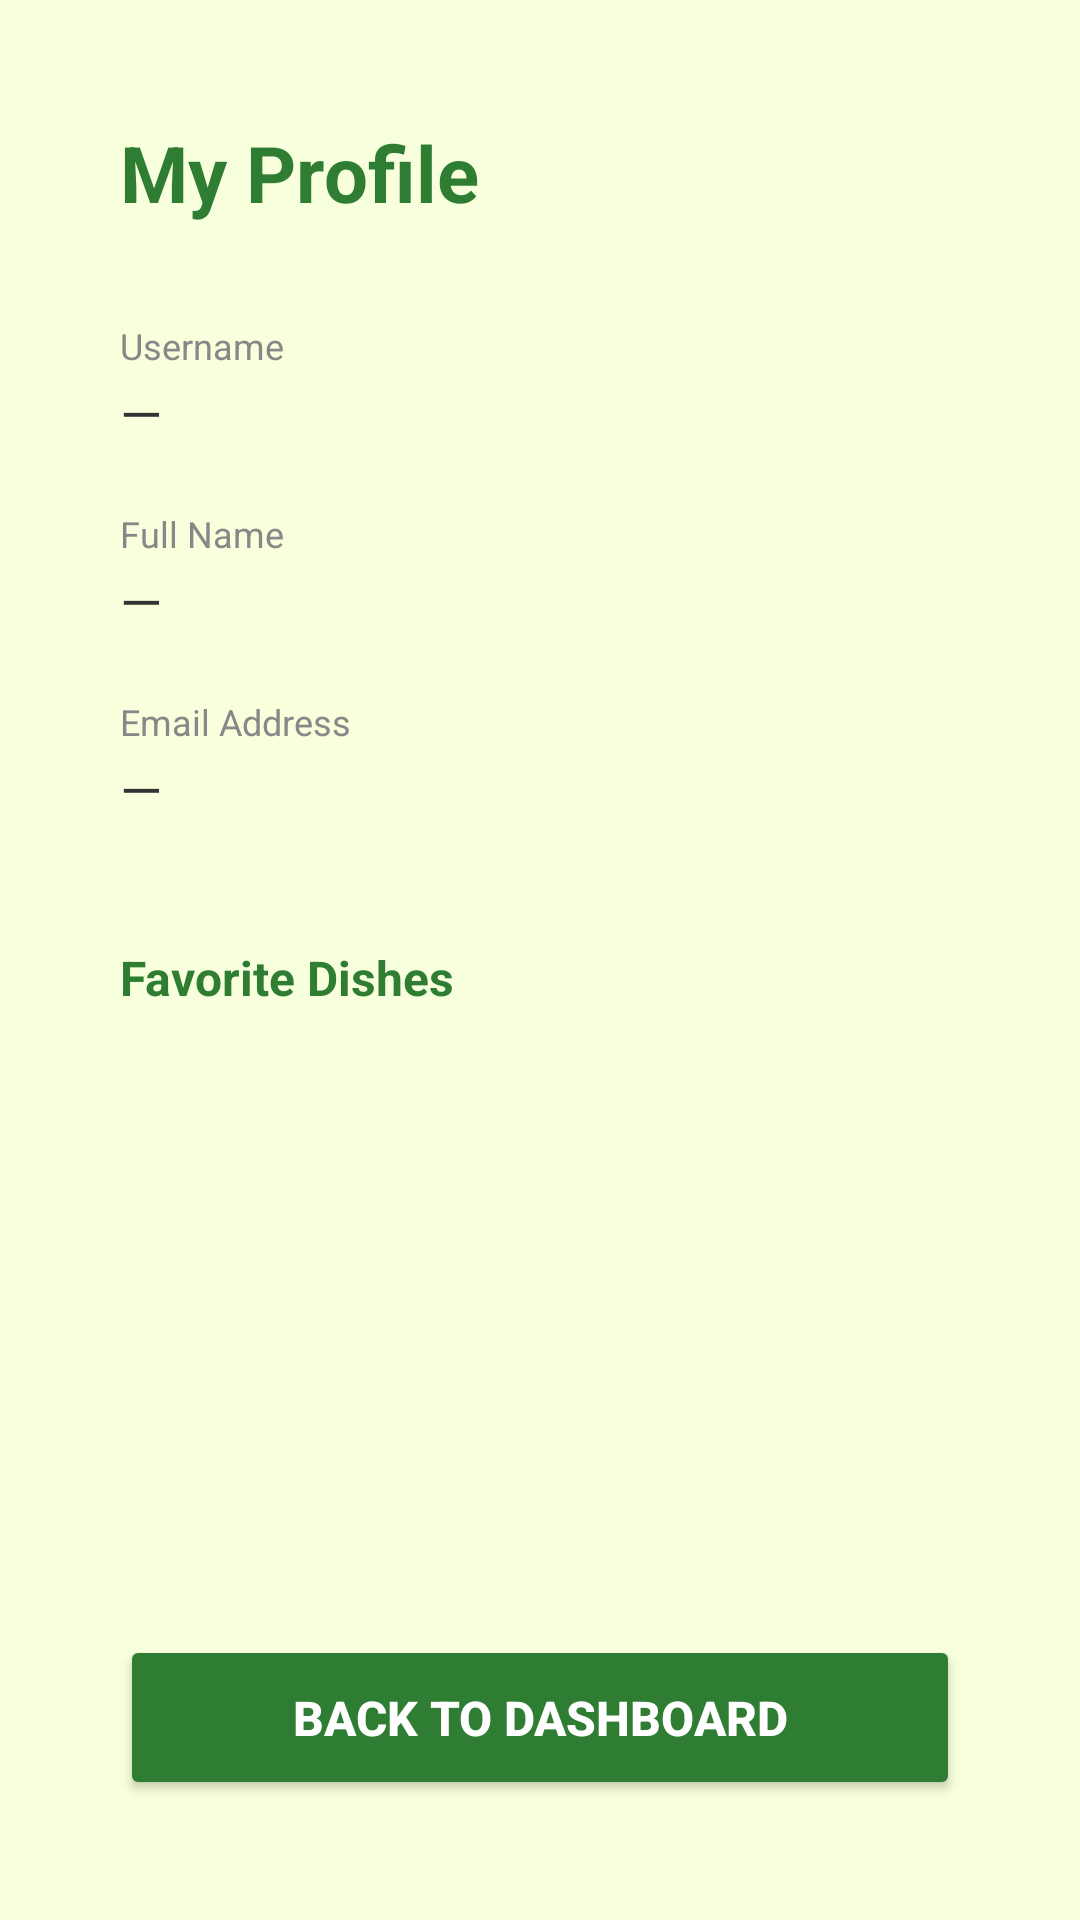

Here is an Android app screen rendered from its layout file. Give the layout XML and the strings, colors and styles it references.
<!-- AndroidManifest.xml: application theme Theme.AppCompat.Light.NoActionBar -->
<!-- res/layout/activity_profile.xml -->
<?xml version="1.0" encoding="utf-8"?>

<LinearLayout xmlns:android="http://schemas.android.com/apk/res/android"
    android:layout_width="match_parent"
    android:layout_height="match_parent"
    android:orientation="vertical"
    android:padding="40dp"
    android:background="#F7FFDC">

    <TextView
        android:layout_width="wrap_content"
        android:layout_height="wrap_content"
        android:text="My Profile"
        android:textSize="26sp"
        android:textStyle="bold"
        android:textColor="#2E7D32"
        android:layout_marginBottom="32dp" />

    <TextView
        android:layout_width="wrap_content"
        android:layout_height="wrap_content"
        android:text="Username"
        android:textSize="12sp"
        android:textColor="#888888"
        android:layout_marginBottom="2dp" />

    <TextView
        android:id="@+id/textviewUsername"
        android:layout_width="wrap_content"
        android:layout_height="wrap_content"
        android:text="—"
        android:textSize="18sp"
        android:textColor="#333333"
        android:layout_marginBottom="20dp" />

    <TextView
        android:layout_width="wrap_content"
        android:layout_height="wrap_content"
        android:text="Full Name"
        android:textSize="12sp"
        android:textColor="#888888"
        android:layout_marginBottom="2dp" />

    <TextView
        android:id="@+id/textviewFullName"
        android:layout_width="wrap_content"
        android:layout_height="wrap_content"
        android:text="—"
        android:textSize="18sp"
        android:textColor="#333333"
        android:layout_marginBottom="20dp" />

    <TextView
        android:layout_width="wrap_content"
        android:layout_height="wrap_content"
        android:text="Email Address"
        android:textSize="12sp"
        android:textColor="#888888"
        android:layout_marginBottom="2dp" />

    <TextView
        android:id="@+id/textviewEmail"
        android:layout_width="wrap_content"
        android:layout_height="wrap_content"
        android:text="—"
        android:textSize="18sp"
        android:textColor="#333333"
        android:layout_marginBottom="40dp" />

    <TextView
        android:layout_width="wrap_content"
        android:layout_height="wrap_content"
        android:text="Favorite Dishes"
        android:textSize="16sp"
        android:textStyle="bold"
        android:textColor="#2E7D32"
        android:layout_marginBottom="8dp" />

    <TextView
        android:id="@+id/textviewNoFavorites"
        android:layout_width="wrap_content"
        android:layout_height="wrap_content"
        android:text="No favorites yet. Start exploring recipes!"
        android:textSize="14sp"
        android:textColor="#888888"
        android:visibility="gone"
        android:layout_marginBottom="20dp" />

    <ScrollView
        android:layout_width="match_parent"
        android:layout_height="0dp"
        android:layout_weight="1"
        android:layout_marginBottom="20dp">

        <LinearLayout
            android:id="@+id/layoutFavoriteRecipes"
            android:layout_width="match_parent"
            android:layout_height="wrap_content"
            android:orientation="vertical" />
    </ScrollView>

    <Button
        android:id="@+id/buttonBackToDashboard"
        android:layout_width="match_parent"
        android:layout_height="55dp"
        android:text="Back to Dashboard"
        android:textSize="16sp"
        android:textStyle="bold"
        android:backgroundTint="#2E7D32"
        android:textColor="#FFFFFF" />

</LinearLayout>
<!-- resources referenced by this layout -->
<resources>

</resources>
